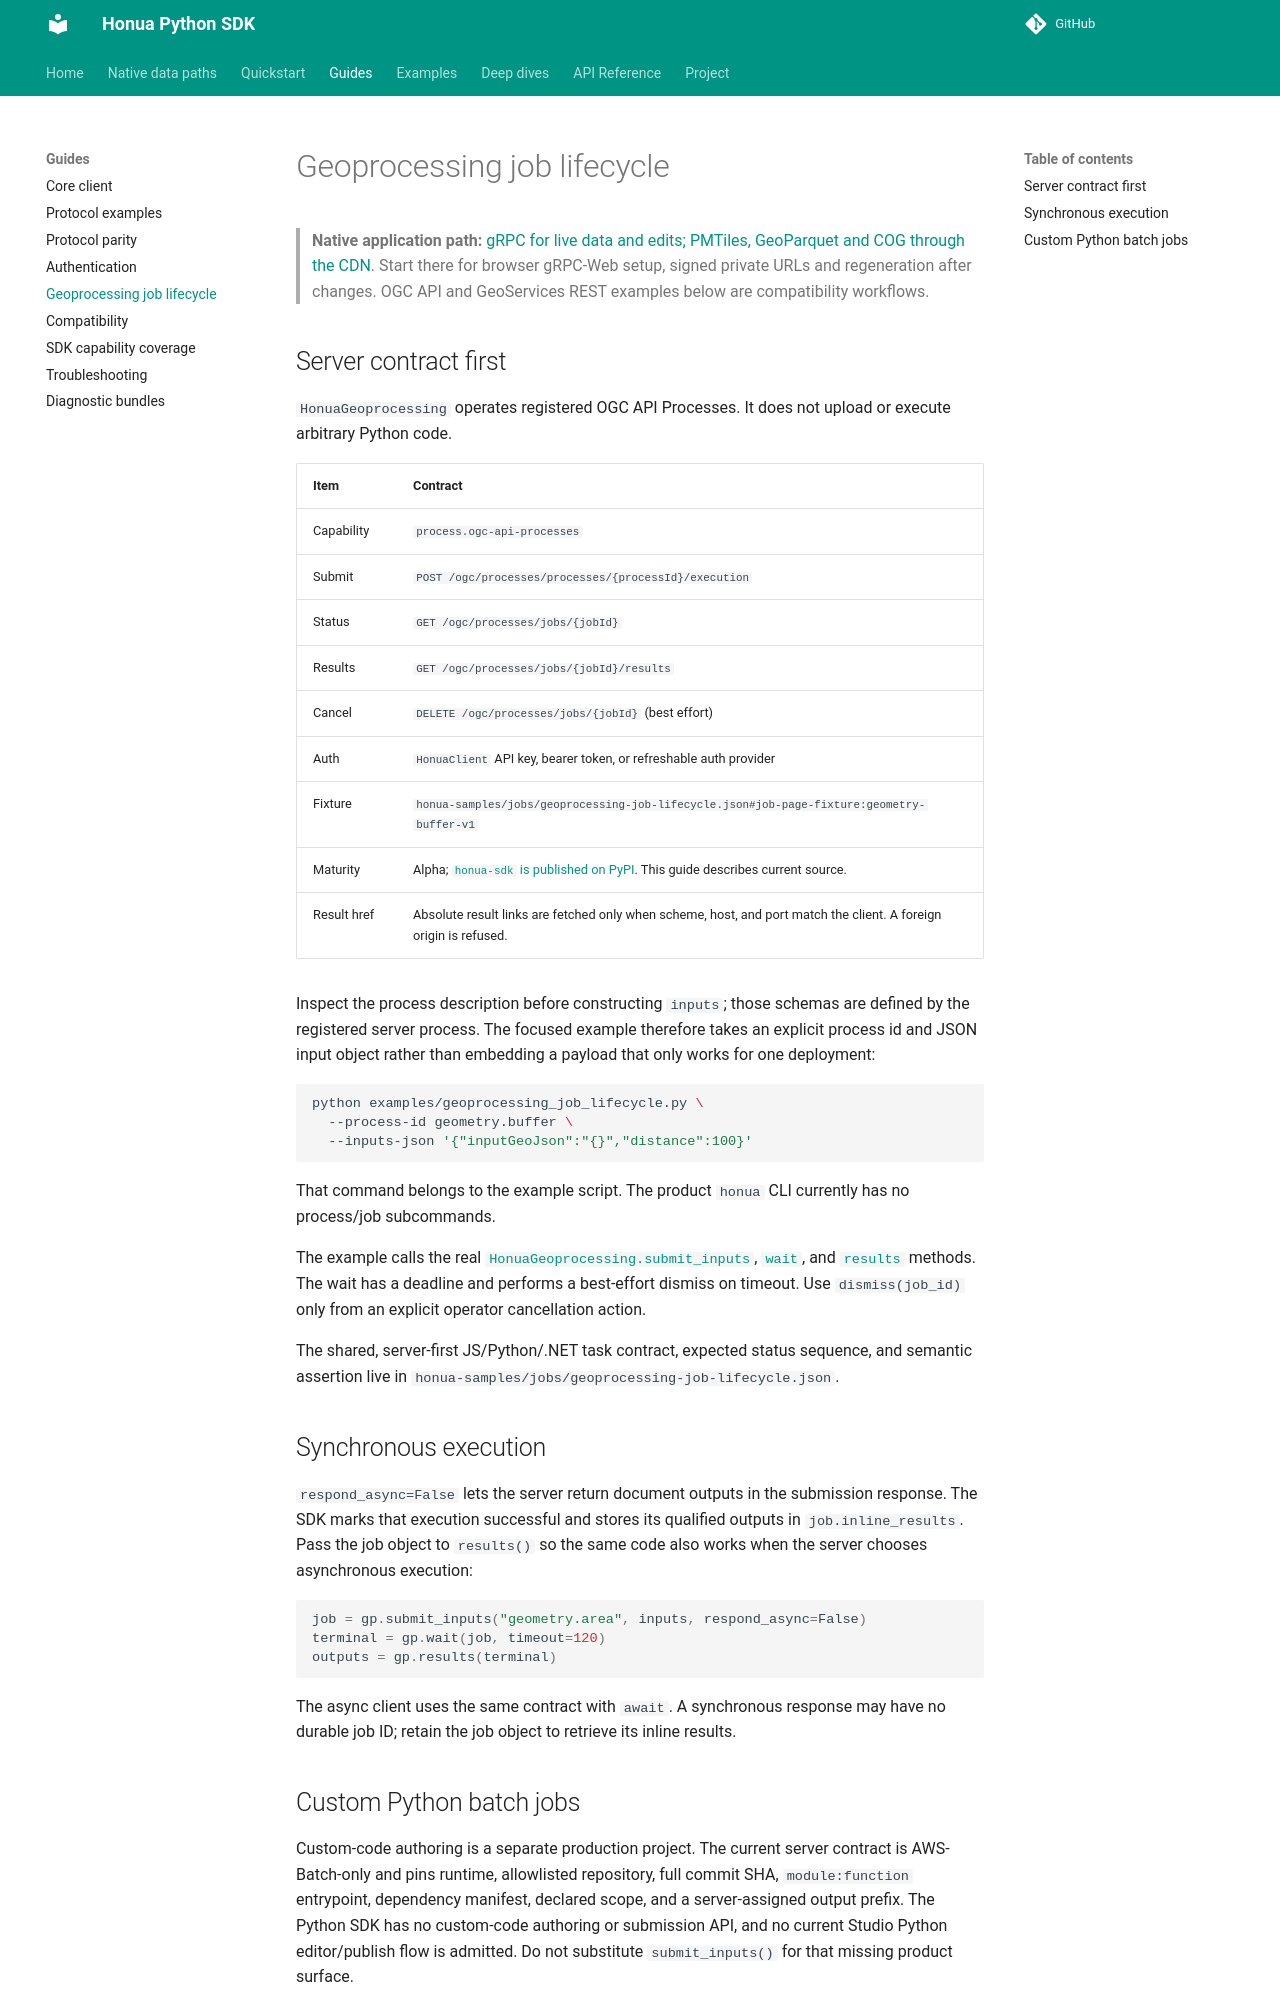

repository: honua-io/honua-sdk-python · page: latest/geoprocessing-job-lifecycle/index.html · generator: mkdocs

---
type: concept
title: "How a geoprocessing job progresses"
description: "The server contract a job follows from submission through polling to result retrieval, and where the SDK sits in it."
resource: "honua://capability/jobs.durable-runtime"
tags: [geoprocessing, jobs, lifecycle]
---
# Geoprocessing job lifecycle

> **Native application path:** [gRPC for live data and edits; PMTiles, GeoParquet and COG through the CDN](native-data-paths.md). Start there for browser gRPC-Web setup, signed private URLs and regeneration after changes. OGC API and GeoServices REST examples below are compatibility workflows.

## Server contract first

`HonuaGeoprocessing` operates registered OGC API Processes. It does not upload
or execute arbitrary Python code.

| Item | Contract |
| --- | --- |
| Capability | `process.ogc-api-processes` |
| Submit | `POST /ogc/processes/processes/{processId}/execution` |
| Status | `GET /ogc/processes/jobs/{jobId}` |
| Results | `GET /ogc/processes/jobs/{jobId}/results` |
| Cancel | `DELETE /ogc/processes/jobs/{jobId}` (best effort) |
| Auth | `HonuaClient` API key, bearer token, or refreshable auth provider |
| Fixture | `honua-samples/jobs/geoprocessing-job-lifecycle.json#job-page-fixture:geometry-buffer-v1` |
| Maturity | Alpha; [`honua-sdk` is published on PyPI](https://pypi.org/project/honua-sdk/0.3.2/). This guide describes current source. |
| Result href | Absolute result links are fetched only when scheme, host, and port match the client. A foreign origin is refused. |

Inspect the process description before constructing `inputs`; those schemas are
defined by the registered server process. The focused example therefore takes
an explicit process id and JSON input object rather than embedding a payload
that only works for one deployment:

```bash
python examples/geoprocessing_job_lifecycle.py \
  --process-id geometry.buffer \
  --inputs-json '{"inputGeoJson":"{}","distance":100}'
```

That command belongs to the example script. The product `honua` CLI currently
has no process/job subcommands.

The example calls the real
[`HonuaGeoprocessing.submit_inputs`](reference/honua-sdk/clients.md#honua_sdk.geoprocessing.HonuaGeoprocessing.submit_inputs),
[`wait`](reference/honua-sdk/clients.md#honua_sdk.geoprocessing.HonuaGeoprocessing.wait), and
[`results`](reference/honua-sdk/clients.md#honua_sdk.geoprocessing.HonuaGeoprocessing.results)
methods. The wait has a deadline and performs a best-effort dismiss on timeout.
Use `dismiss(job_id)` only from an explicit operator cancellation action.

The shared, server-first JS/Python/.NET task contract, expected status sequence,
and semantic assertion live in `honua-samples/jobs/geoprocessing-job-lifecycle.json`.

## Synchronous execution

`respond_async=False` lets the server return document outputs in the submission
response. The SDK marks that execution successful and stores its qualified
outputs in `job.inline_results`. Pass the job object to `results()` so the same
code also works when the server chooses asynchronous execution:

```python
job = gp.submit_inputs("geometry.area", inputs, respond_async=False)
terminal = gp.wait(job, timeout=120)
outputs = gp.results(terminal)
```

The async client uses the same contract with `await`. A synchronous response may
have no durable job ID; retain the job object to retrieve its inline results.
